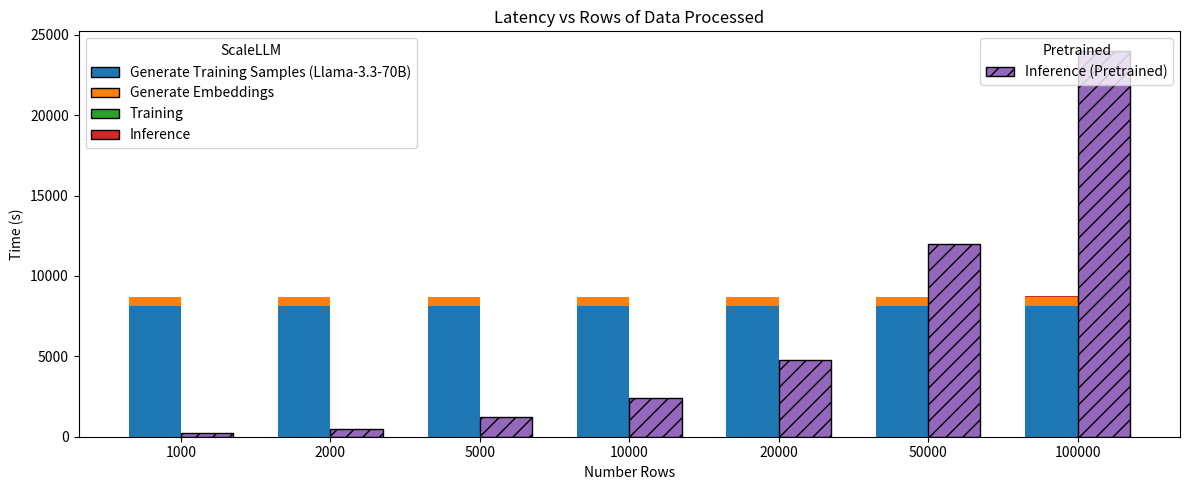

Write Python code to recreate this figure. (Note: this script raises an exception after producing the figure.)
import os
import json
import matplotlib.pyplot as plt
import numpy as np



results_easy = [
    {
        "exp_name": "Ask GPT-4o-mini for everything",
        "source": "external API",
        "acc_ground_truth": 0.8912,
        "acc_generations": 1.0,
        "latency": 1465,
        "marker": "s",
        "color": "blue",
        "alpha": 0.5,
        "Parameters": None,
        "Cost": 6.889701300000014
    },
    {
        "exp_name": "ScaleLLM small model",
        "source": "external API",
        "acc_ground_truth": 0.89,
        "acc_generations": 0.9209,
        "latency": 34.198 + 2.038 + (1024 / 117224) * 1465,
        "train_samples": 1024, 
        "marker": "o",
        "color": "blue",
        "alpha": 1.0,
        "Parameters": "347k",
        "Cost": 0.0588
    },
    # {
    #     "exp_name": "Small Yahoo 347k params 1024 train samples"
    #     "source": "external API",
    #     "acc_ground_truth": 0.89,
    #     "acc_generations": 0.9209,
    #     "latency": 34.198 + 2.038 + 491.604 + (1024 / 117224) * 1465,
    #     "train_samples": 1024,
    #     "marker": "*",
    #     "color": "blue",
    #     "alpha": 1.0,
    #     "Parameters": "347k"
    # },
    {
        "exp_name": "Ask Llama 3.3 70B for everything",
        "source": "local Llama 3.3 70B",
        "acc_ground_truth": 0.8888,
        "acc_generations": 1.0,
        "latency": 765032.137698,
        "marker": "s",
        "color": "green",
        "alpha": 1.0,
        "Parameters": "70B",
        "Cost": None
    },
    {
        "exp_name": "ScaleLLM small model",
        "source": "local Llama 3.3 70B",
        "acc_ground_truth": 0.89,
        "acc_generations": 0.9209,
        "latency": 34.198 + 2.038 + 6682,
        "train_samples": 1024, 
        "marker": "o",
        "color": "green",
        "alpha": 1.0,
        "Parameters": "347k",
        "Cost": None
    },
    # {
    #     "exp_name": "Small Yahoo 347k params 1024 train samples with embeddings (trained on local Llama 3.3 70B)",
    #     "source": "local Llama 3.3 70B",
    #     "acc_ground_truth": 0.89,
    #     "acc_generations": 0.9209,
    #     "latency": 34.198 + 2.038 + 491.604 + 6682,
    #     "train_samples": 1024,
    #     "marker": "*",
    #     "color": "green",
    #     "alpha": 1.0,
    # },

    {
        "exp_name": "SmolLM2-135M-Instruct finetuned",
        "source": "external API",
        "acc_ground_truth": 0.80859375,
        "acc_generations": 0.73046875,
        "latency": 12084 + 88.689 + (1024 / 117224) * 1465,
        "marker": "x",
        "color": "blue",
        "alpha": 1.0,
        "Parameters": "135M",
        "Cost": None
    },
    {
        "exp_name": "SmolLM2-135M-Instruct finetuned",
        "source": "local Llama 3.3 70B",
        "acc_ground_truth": 0.80859375,
        "acc_generations": 0.73046875,
        "latency": 12084 + 88.689 + 6682,
        "marker": "x",
        "color": "green",
        "alpha": 1.0,
        "Parameters": "135M",
        "Cost": None
    },
    {
        "exp_name": "SmolLM2-135M-Instruct",
        "source": None,
        "acc_ground_truth": 0.8037109375,
        "acc_generations": 0.7275390625,
        "latency": 12084,
        "marker": "x",
        "color": "orange",
        "alpha": 1.0,
        "Parameters": "135M",
        "Cost": None
    },
]


results_multi_tags = [
    {
        "exp_name": "Ask GPT-4o-mini for everything",
        "source": "external API",
        "f1_score_ground_truth": 0.450007706169678,
        "f1_score_generation": None,
        "latency": 1502,
        "marker": "s",
        "color": "blue",
        "alpha": 0.5,
        "Parameters": None,
        "Cost": 8.51925164999996
    },
    {
        "exp_name": "Small Model 347k params w/ 1024 train samples",
        "source": "external API",
        "f1_score_ground_truth": 0.43499908419317423,
        "f1_score_generation": None,
        # inference + training + collect samples
        "latency": 74.79454207420349 + 38 + (1024 / 117224) * 1502,
        "train_samples": 1024, 
        "marker": "o",
        "color": "blue",
        "alpha": 1.0,
        "Parameters": "347k",
        "Cost": 0.0588
    },
    # {
    #     "exp_name": "Small Yahoo 347k params 1024 train samples"
    #     "source": "external API",
    #     "acc_ground_truth": 0.89,
    #     "acc_generations": 0.9209,
    #     "latency": 34.198 + 2.038 + 491.604 + (1024 / 117224) * 1465,
    #     "train_samples": 1024,
    #     "marker": "*",
    #     "color": "blue",
    #     "alpha": 1.0,
    #     "Parameters": "347k"
    # },
    {
        "exp_name": "Ask Llama 3.3 70B for everything",
        "source": "local Llama 3.3 70B",
        "f1_score_ground_truth": 0.4390202124015074,
        "f1_score_generation": None,
        "latency": 988798,
        "marker": "s",
        "color": "green",
        "alpha": 1.0,
        "Parameters": "70B",
        "Cost": None
    },
    {
        "exp_name": "Small Model 4M params w/ 1024 train samples",
        "source": "local Llama 3.3 70B",
        "f1_score_ground_truth": 0.43133517233794916,
        "f1_score_generation": None,
        # 6682 for 1024 samples
        "latency": 107 + 36.24 + 8115,
        "train_samples": 1024, 
        "marker": "o",
        "color": "green",
        "alpha": 1.0,
        "Parameters": "4M",
        "Cost": None
    },
    # {
    #     "exp_name": "Small Yahoo 347k params 1024 train samples with embeddings (trained on local Llama 3.3 70B)",
    #     "source": "local Llama 3.3 70B",
    #     "acc_ground_truth": 0.89,
    #     "acc_generations": 0.9209,
    #     "latency": 34.198 + 2.038 + 491.604 + 6682,
    #     "train_samples": 1024,
    #     "marker": "*",
    #     "color": "green",
    #     "alpha": 1.0,
    # },
    
    {
        "exp_name": "SmolLM2-135M-Instruct finetuned w/ 1024 train samples",
        "source": "external API",
        "f1_score_ground_truth": 0.1420269312544295,
        "f1_score_generation": 0.448476821192053,
        # inference + training + collect samples
        "latency": 35354 + 317 + 8115,
        "marker": "x",
        "color": "blue",
        "alpha": 1.0,
        "Parameters": "135M",
        "Cost": None
    },
    {
        "exp_name": "SmolLM2-135M-Instruct finetuned w/ 1024 train samples",
        "source": "local Llama 3.3 70B",
        "f1_score_ground_truth": 0.12863933452168747,
        "f1_score_generation": 0.448476821192053,
        "latency": 35354 + 318 + 8115,
        "marker": "x",
        "color": "green",
        "alpha": 1.0,
        "Parameters": "135M",
        "Cost": None
    },
    {
        "exp_name": "SmolLM2-135M-Instruct",
        "source": None,
        "f1_score_ground_truth": 0.07527801539777589,
        "f1_score_generation": 0.4447391688770999,
        "latency": 35354,
        "marker": "x",
        "color": "orange",
        "alpha": 1.0,
        "Parameters": "135M",
        "Cost": None
    },
]


def plot_easy_results():
    # Plot ground truth accuracy
    fig = plt.figure(figsize=(15, 8))  # Increased figure size
    gs = plt.GridSpec(1, 2, width_ratios=[1.5, 1])  # Adjusted ratio for more legend space
    ax = fig.add_subplot(gs[0])
    
    # Separate data points by training source
    external_api_points = []
    local_llama_points = []
    no_finetuning_points = []
    
    for res_item in results_easy:
        point = ax.scatter(
            res_item["latency"], 
            res_item["acc_ground_truth"], 
            marker=res_item["marker"], 
            color=res_item["color"], 
            alpha=res_item["alpha"], 
            s=100, 
            label=res_item["exp_name"]
        )
    

        if res_item["source"] is None:
            no_finetuning_points.append(point)
        elif res_item["source"] == "external API":
            external_api_points.append(point)
        elif res_item["source"] == "local Llama 3.3 70B":
            local_llama_points.append(point)
    
    ax.set_xscale('log')
    ax.set_xlabel('Latency (seconds)')
    ax.set_ylabel('Accuracy')
    ax.set_title('Accuracy vs Ground Truth')
    ax.grid(True, which="both", ls="-", alpha=0.2)
    
    # Create legend space
    legend_ax = fig.add_subplot(gs[1])
    legend_ax.axis('off')  # Hide the axes
    
    # Create three legend sections
    first_legend = legend_ax.legend(external_api_points, 
                                  [p.get_label() for p in external_api_points],
                                  title="GPT-4o-mini teacher (External API)",
                                  loc='upper left')
    legend_ax.add_artist(first_legend)
    
    second_legend = legend_ax.legend(local_llama_points,
                                   [p.get_label() for p in local_llama_points],
                                   title="Llama-3.3-70B teacher (local)",
                                   loc='center left')
    legend_ax.add_artist(second_legend)
    
    legend_ax.legend(no_finetuning_points,
                    [p.get_label() for p in no_finetuning_points],
                    title="No Finetuning",
                    loc='lower left')
    
    plt.tight_layout(pad=3.0)  # Increased padding
    out_dir = os.path.join(os.path.dirname(__file__), "experiments/easy")
    plt.savefig(os.path.join(out_dir, "acc_vs_ground_truth.png"), dpi=300, bbox_inches='tight')
    plt.close()
    
def plot_combined_experiments():
    # Create figure with three subplots
    fig = plt.figure(figsize=(25, 8))  # Wider figure to accommodate three sections
    gs = plt.GridSpec(1, 3, width_ratios=[1, 0.4, 1])  # Middle section for legend
    
    plt.rcParams.update({
        'axes.titlesize': 20,
        'axes.labelsize': 18,
        'xtick.labelsize': 17,
        'ytick.labelsize': 17,
        'legend.title_fontsize': 21,
        'legend.fontsize': 20,
    })

    # Create subplots with more padding
    ax1 = fig.add_subplot(gs[0])  # Left plot for Experiment 1
    ax2 = fig.add_subplot(gs[2])  # Right plot for Experiment 2
    legend_ax = fig.add_subplot(gs[1])  # Middle section for legend
    legend_ax.axis('off')  # Hide the axes for legend section
    
    # Separate data points by training source
    external_api_points = []
    local_llama_points = []
    no_finetuning_points = []
    
    # Plot Experiment 1 (easy results)
    for res_item in results_easy:
        point = ax1.scatter(
            res_item["latency"], 
            res_item["acc_ground_truth"], 
            marker=res_item["marker"], 
            color=res_item["color"], 
            alpha=res_item["alpha"], 
            s=100, 
            label=res_item["exp_name"]
        )
        
        if res_item["source"] is None:
            no_finetuning_points.append(point)
        elif res_item["source"] == "external API":
            external_api_points.append(point)
        elif res_item["source"] == "local Llama 3.3 70B":
            local_llama_points.append(point)
    
    # Plot Experiment 2 (multi-tags results)
    for res_item in results_multi_tags:
        point = ax2.scatter(
            res_item["latency"], 
            res_item["f1_score_ground_truth"], 
            marker=res_item["marker"], 
            color=res_item["color"], 
            alpha=res_item["alpha"], 
            s=100, 
            label=res_item["exp_name"]
        )
    
    # Configure both plots
    for ax, title, ylabel in [(ax1, "Experiment 1: Restaurant Classification", "Accuracy"), 
                             (ax2, "Experiment 2: Tag Labelling", "F1 Score")]:
        ax.set_xscale('log')
        ax.set_xlabel('Latency (seconds)')
        ax.set_ylabel(ylabel)
        ax.set_title(title)
        ax.grid(True, which="both", ls="-", alpha=0.2)

    # put the axis on the right side for ax2
    ax2.yaxis.tick_right()
    ax2.yaxis.set_label_position("right")
    
    # Create single legend with three sections
    first_legend = legend_ax.legend(external_api_points, 
                                  [p.get_label() for p in external_api_points],
                                  title="GPT-4o-mini teacher (External API)",
                                  loc='upper center')
    legend_ax.add_artist(first_legend)
    
    second_legend = legend_ax.legend(local_llama_points,
                                   [p.get_label() for p in local_llama_points],
                                   title="Llama-3.3-70B teacher (local)",
                                   loc='center')
    legend_ax.add_artist(second_legend)
    
    legend_ax.legend(no_finetuning_points,
                    [p.get_label() for p in no_finetuning_points],
                    title="No Finetuning",
                    loc='lower center')
    
    # Adjust the spacing between subplots
    plt.subplots_adjust(wspace=0.4)  # Increase the width space between subplots
    
    out_dir = os.path.join(os.path.dirname(__file__), "experiments")
    os.makedirs(out_dir, exist_ok=True)
    plt.savefig(os.path.join(out_dir, "combined_experiments.png"), dpi=300, bbox_inches='tight')
    plt.close()

def plot_time_taken_components_vs_pretrained_multitag():
    steps = [1000, 2000, 5000, 10000, 20000, 50000, 100000]

    # Self-trained components (constants)
    collect_samples = 8115.68548116
    generate_embeddings = 555
    training_time = 18.250106811523438
    time_per_inference_self_trained = 67.38594794273376 * (1 / (124762 - 1024))

    # Pretrained inference time per step
    time_per_inference_pretrained = 29955 / 124762

    # Prepare data for plotting
    self_collect = []
    self_embed = []
    self_train = []
    self_infer = []
    pre_infer = []

    for i in steps:
        self_collect.append(collect_samples)
        self_embed.append(generate_embeddings)
        self_train.append(training_time)
        self_infer.append(time_per_inference_self_trained * i)
        pre_infer.append(time_per_inference_pretrained * i)

    # Bar positions
    x = np.arange(len(steps))
    width = 0.35

    fig, ax = plt.subplots(figsize=(12, 5))

    # Self-trained stacked bars (ours)
    p1 = ax.bar(x - width/2, self_collect, width, label='Generate Training Samples', color='tab:blue')
    p2 = ax.bar(x - width/2, self_embed, width, bottom=self_collect, label='Generate Embeddings', color='tab:orange')
    p3 = ax.bar(x - width/2, self_train, width, bottom=np.array(self_collect)+np.array(self_embed), label='Training', color='tab:green')
    p4 = ax.bar(x - width/2, self_infer, width, bottom=np.array(self_collect)+np.array(self_embed)+np.array(self_train), label='Inference', color='tab:red')

    # Pretrained bar (only inference)
    p5 = ax.bar(x + width/2, pre_infer, width, label='Inference', color='tab:purple', edgecolor='black', hatch='//')

    # Custom legends
    from matplotlib.patches import Patch
    ours_legend = [Patch(facecolor='tab:blue', edgecolor='black', label='Generate Training Samples (Llama-3.3-70B)'),
                   Patch(facecolor='tab:orange', edgecolor='black', label='Generate Embeddings'),
                   Patch(facecolor='tab:green', edgecolor='black', label='Training'),
                   Patch(facecolor='tab:red', edgecolor='black', label='Inference')]
    pretrained_legend = [Patch(facecolor='tab:purple', edgecolor='black', hatch='//', label='Inference (Pretrained)')]

    ax.set_xlabel('Number Rows')
    ax.set_ylabel('Time (s)')
    ax.set_title('Latency vs Rows of Data Processed')
    ax.set_xticks(x)
    ax.set_xticklabels(steps)

    # Place two legends
    leg1 = ax.legend(handles=ours_legend, title='ScaleLLM', loc='upper left')
    leg2 = ax.legend(handles=pretrained_legend, title='Pretrained', loc='upper right')
    ax.add_artist(leg1)  # Add the first legend back

    plt.tight_layout()
    out_dir = os.path.join(os.path.dirname(__file__), "experiments/multi_tags")
    plt.savefig(os.path.join(out_dir, "time_taken_components_vs_steps.png"))
    

    


def compare_hard_experiments():
    # Load experiment info
    json_path = os.path.join(os.path.dirname(__file__), "experiments/multi_tags/multi_tags_experiment_info_lookup.json")
    with open(json_path, "r") as f:
        data = json.load(f)

    # Helper: get all experiments with given max_iters and max_train_samples
    def filter_exps(max_iters=None, max_train_samples=None):
        result = []
        for exp in data.values():
            if (max_iters is None or exp["max_iters"] == max_iters) and \
               (max_train_samples is None or exp["max_train_samples"] == max_train_samples):
                result.append(exp)
        return result

    # 1. Fixed max iters (500), varying max_train_samples
    exps_500iters = filter_exps(max_iters=500)
    # Separate baseline (max_train_samples=None)
    baseline_500 = [e for e in exps_500iters if e["max_train_samples"] is None]
    assert len(baseline_500) == 1
    exps_500iters = [e for e in exps_500iters if e["max_train_samples"] is not None]
    exps_500iters = sorted(exps_500iters, key=lambda x: x["max_train_samples"])

    train_samples = [e["max_train_samples"] for e in exps_500iters]
    precision = [e["val_precision"] for e in exps_500iters]
    recall = [e["val_recall"] for e in exps_500iters]
    f1 = [e["val_f1"] for e in exps_500iters]
    training_time_500iters = [e["training_time"] for e in exps_500iters]

    # Baseline values (if present)
    if baseline_500:
        baseline = baseline_500[0]
        baseline_label = "Baseline (all data)"
        baseline_train_samples = [max(train_samples) * 2]  # Plot to the right of the last point
        baseline_precision = [baseline["val_precision"]]
        baseline_recall = [baseline["val_recall"]]
        baseline_f1 = [baseline["val_f1"]]
        baseline_training_time = [baseline["training_time"]]
    else:
        baseline_label = None

    # Plot: Metrics vs max_train_samples (log x)
    plt.figure(figsize=(8,6))
    plt.plot(train_samples, precision, marker='o', label='Precision')
    plt.plot(train_samples, recall, marker='o', label='Recall')
    plt.plot(train_samples, f1, marker='o', label='F1')
    if baseline_500:
        plt.axvline(baseline_train_samples[0], color='k', linestyle='--', alpha=0.5)
        plt.plot(baseline_train_samples, baseline_precision, marker='s', color='C0', label=f'Precision {baseline_label}')
        plt.plot(baseline_train_samples, baseline_recall, marker='s', color='C1', label=f'Recall {baseline_label}')
        plt.plot(baseline_train_samples, baseline_f1, marker='s', color='C2', label=f'F1 {baseline_label}')
    plt.xlabel("max_train_samples")
    plt.ylabel("Score")
    plt.title("Metrics vs max_train_samples (max_iters=500)")
    plt.legend()
    plt.grid(True, which="both", ls="--")
    plt.xscale('log')
    plt.tight_layout()
    out_dir = os.path.join(os.path.dirname(__file__), "experiments/multi_tags")
    os.makedirs(out_dir, exist_ok=True)
    plt.savefig(os.path.join(out_dir, "metrics_vs_max_train_samples_max_iters_500.png"))
    plt.show()

    # Plot: Metrics vs training_time for fixed max_iters=500, varying max_train_samples
    plt.figure(figsize=(8,6))
    plt.plot(training_time_500iters, precision, marker='o', label='Precision')
    plt.plot(training_time_500iters, recall, marker='o', label='Recall')
    plt.plot(training_time_500iters, f1, marker='o', label='F1')
    if baseline_500:
        plt.axvline(baseline_training_time[0], color='k', linestyle='--', alpha=0.5)
        plt.plot(baseline_training_time, baseline_precision, marker='s', color='C0', label=f'Precision {baseline_label}')
        plt.plot(baseline_training_time, baseline_recall, marker='s', color='C1', label=f'Recall {baseline_label}')
        plt.plot(baseline_training_time, baseline_f1, marker='s', color='C2', label=f'F1 {baseline_label}')
    plt.xlabel("Training Time (s)")
    plt.ylabel("Score")
    plt.title("Metrics vs Training Time (max_iters=500, varying max_train_samples)")
    plt.legend()
    plt.grid(True)
    plt.tight_layout()
    plt.savefig(os.path.join(out_dir, "metrics_vs_training_time_max_iters_500.png"))
    plt.show()

    # 2. Fixed max_train_samples (8192), varying max_iters
    exps_8192samples = filter_exps(max_train_samples=8192)
    exps_8192samples = sorted(exps_8192samples, key=lambda x: x["max_iters"])
    max_iters = [e["max_iters"] for e in exps_8192samples]
    precision = [e["val_precision"] for e in exps_8192samples]
    recall = [e["val_recall"] for e in exps_8192samples]
    f1 = [e["val_f1"] for e in exps_8192samples]
    training_time = [e["training_time"] for e in exps_8192samples]

    # Metrics vs max_iters
    plt.figure(figsize=(8,6))
    plt.plot(max_iters, precision, marker='o', label='Precision')
    plt.plot(max_iters, recall, marker='o', label='Recall')
    plt.plot(max_iters, f1, marker='o', label='F1')
    plt.xlabel("max_iters")
    plt.ylabel("Score")
    plt.title("Metrics vs max_iters (max_train_samples=8192)")
    plt.legend()
    plt.grid(True)
    plt.xticks(max_iters, [str(x) for x in max_iters])
    plt.tight_layout()
    plt.savefig(os.path.join(out_dir, "metrics_vs_max_iters_max_train_samples_8192.png"))
    plt.show()

    # Metrics vs training_time
    plt.figure(figsize=(8,6))
    plt.plot(training_time, precision, marker='o', label='Precision')
    plt.plot(training_time, recall, marker='o', label='Recall')
    plt.plot(training_time, f1, marker='o', label='F1')
    plt.xlabel("Training Time (s)")
    plt.ylabel("Score")
    plt.title("Metrics vs Training Time (max_train_samples=8192)")
    plt.legend()
    plt.grid(True)
    plt.tight_layout()
    plt.savefig(os.path.join(out_dir, "metrics_vs_training_time_max_train_samples_8192.png"))
    plt.show()


if __name__ == "__main__":
    # compare_hard_experiments()
    # plot_easy_results() 
    plot_time_taken_components_vs_pretrained_multitag()
    # plot_combined_experiments()
